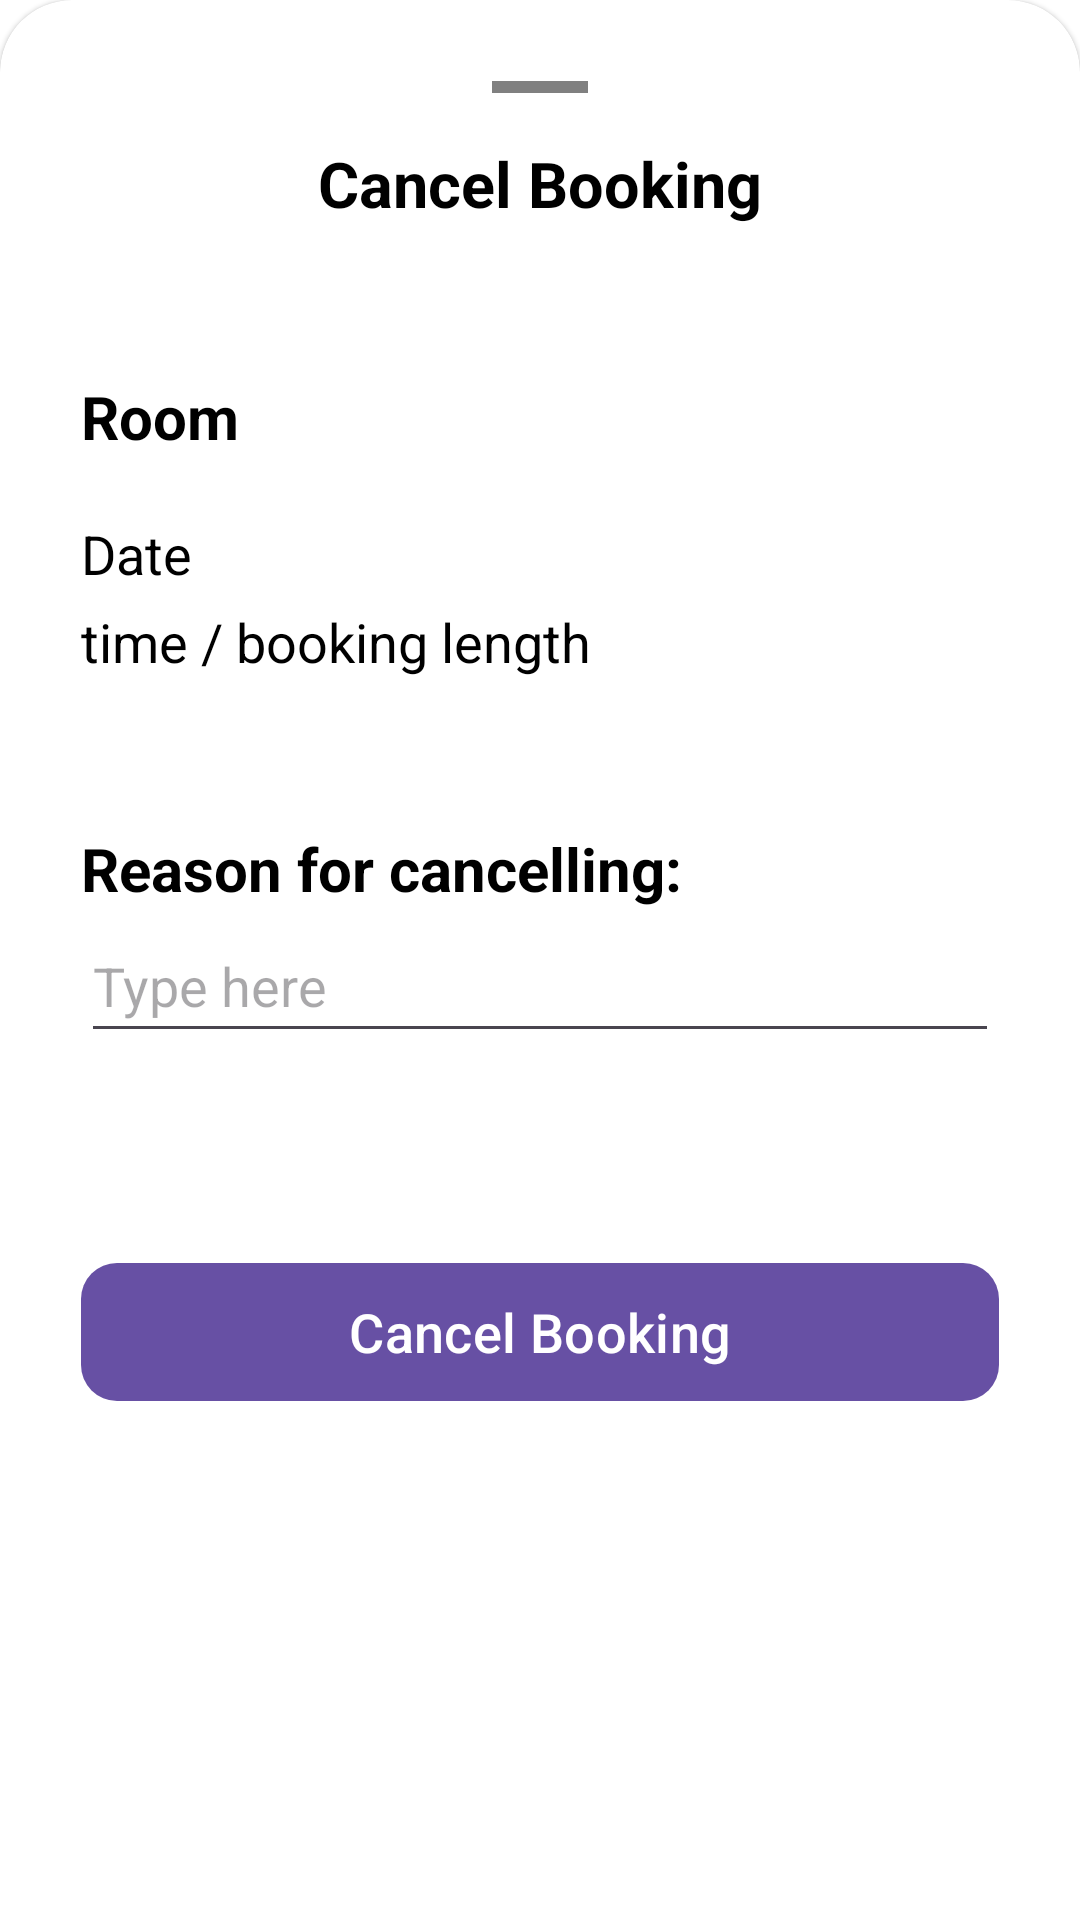

Here is an Android app screen rendered from its layout file. Give the layout XML and the strings, colors and styles it references.
<!-- AndroidManifest.xml: application theme Theme.BookingApp -->
<!-- res/layout/cancel_booking_bottomsheet.xml -->
<?xml version="1.0" encoding="utf-8"?>
<com.google.android.material.card.MaterialCardView xmlns:android="http://schemas.android.com/apk/res/android"
    xmlns:app="http://schemas.android.com/apk/res-auto"
    android:id="@+id/bottomConfirmPanel"
    android:layout_width="match_parent"
    android:layout_height="wrap_content"
    app:cardBackgroundColor="@color/white"
    app:layout_constraintStart_toStartOf="parent"
    app:layout_constraintTop_toTopOf="parent"
    app:shapeAppearanceOverlay="@style/ShapeAppearance.BottomSheet">

    <androidx.constraintlayout.widget.ConstraintLayout
        android:layout_width="match_parent"
        android:layout_height="match_parent">

        <LinearLayout
            android:layout_width="match_parent"
            android:layout_height="wrap_content"
            android:background="@color/white"
            android:gravity="center_horizontal"
            android:orientation="vertical"
            android:padding="20dp"
            app:layout_constraintStart_toStartOf="parent"
            app:layout_constraintTop_toTopOf="parent"
            app:layout_constraintWidth_max="900dp">

            
            <View
                android:layout_width="32dp"
                android:layout_height="4dp"
                android:layout_gravity="center_horizontal"
                android:layout_marginBottom="16dp"
                android:background="@color/grey" />

            <TextView
                android:id="@+id/textView12"
                android:layout_width="match_parent"
                android:layout_height="wrap_content"
                android:layout_marginBottom="50dp"
                android:gravity="center_horizontal"
                android:text="Cancel Booking"
                android:textSize="21sp"
                android:textStyle="bold" />

            <TextView
                android:id="@+id/tvRoom"
                android:layout_width="match_parent"
                android:layout_height="wrap_content"
                android:layout_marginBottom="20dp"
                android:text="Room"
                android:textColor="?attr/colorOnSurface"
                android:textSize="20sp"
                android:textStyle="bold" />

            <TextView
                android:id="@+id/textView8"
                android:layout_width="match_parent"
                android:layout_height="wrap_content"
                android:layout_marginBottom="5dp"
                android:text="Date"
                android:textSize="18sp" />

            <TextView
                android:id="@+id/textView9"
                android:layout_width="match_parent"
                android:layout_height="wrap_content"
                android:layout_marginBottom="50dp"
                android:text="time / booking length"
                android:textSize="18sp" />

            <TextView
                android:id="@+id/textView13"
                android:layout_width="match_parent"
                android:layout_height="wrap_content"
                android:text="Reason for cancelling:"
                android:textSize="20sp"
                android:textStyle="bold" />

            <EditText
                android:id="@+id/editTextText"
                android:layout_width="match_parent"
                android:layout_height="wrap_content"
                android:layout_marginBottom="50dp"
                android:ems="10"
                android:hint="Type here"
                android:inputType="text"
                android:minHeight="48dp"
                android:textSize="18sp" />

            <com.google.android.material.button.MaterialButton
                android:id="@+id/btnCancelSheet"
                android:layout_width="match_parent"
                android:layout_height="54dp"
                android:layout_marginTop="16dp"
                android:text="Cancel Booking"
                android:textSize="18sp"
                app:cornerRadius="12dp" />

        </LinearLayout>
    </androidx.constraintlayout.widget.ConstraintLayout>

</com.google.android.material.card.MaterialCardView>
<!-- resources referenced by this layout -->
<resources>
  <color name="grey">#FF808080</color>
  <color name="white">#FFFFFFFF</color>
  <style name="ShapeAppearance.BottomSheet" parent="ShapeAppearance.Material3.Corner.Large">
          <item name="cornerSizeTopLeft">24dp</item>
          <item name="cornerSizeTopRight">24dp</item>
          <item name="cornerSizeBottomLeft">0dp</item>
          <item name="cornerSizeBottomRight">0dp</item>
      </style>
  <style name="Theme.BookingApp" parent="Base.Theme.BookingApp" />
  <style name="Base.Theme.BookingApp" parent="Theme.Material3.DayNight.NoActionBar">
          
          
          <item name="android:statusBarColor"> @color/white</item> 
          <item name="android:windowLightStatusBar">true</item>
          <item name="android:fitsSystemWindows">true</item>
  
          <item name="android:windowBackground">@color/white</item>
  
          
          <item name="android:textColor">@color/black</item>
          <item name="android:textColorPrimary">@color/black</item>
          <item name="colorOnSurface">@color/black</item>
  
          <item name="bottomNavigationStyle">@style/Widget.BookingApp.BottomNavigationView</item> 
          <item name="materialCardViewStyle">@style/roomcardviewstyle</item>
      </style>
  <color name="black">#FF000000</color>
  <style name="Widget.BookingApp.BottomNavigationView" parent="Widget.MaterialComponents.BottomNavigationView">
          <item name="itemIconTint">@color/black</item>
      </style>
  <style name="roomcardviewstyle" parent="Widget.Material3.CardView.Elevated">
          <item name="cardBackgroundColor">@color/white</item>
          <item name="android:backgroundTint">@color/white</item>
      </style>
</resources>
